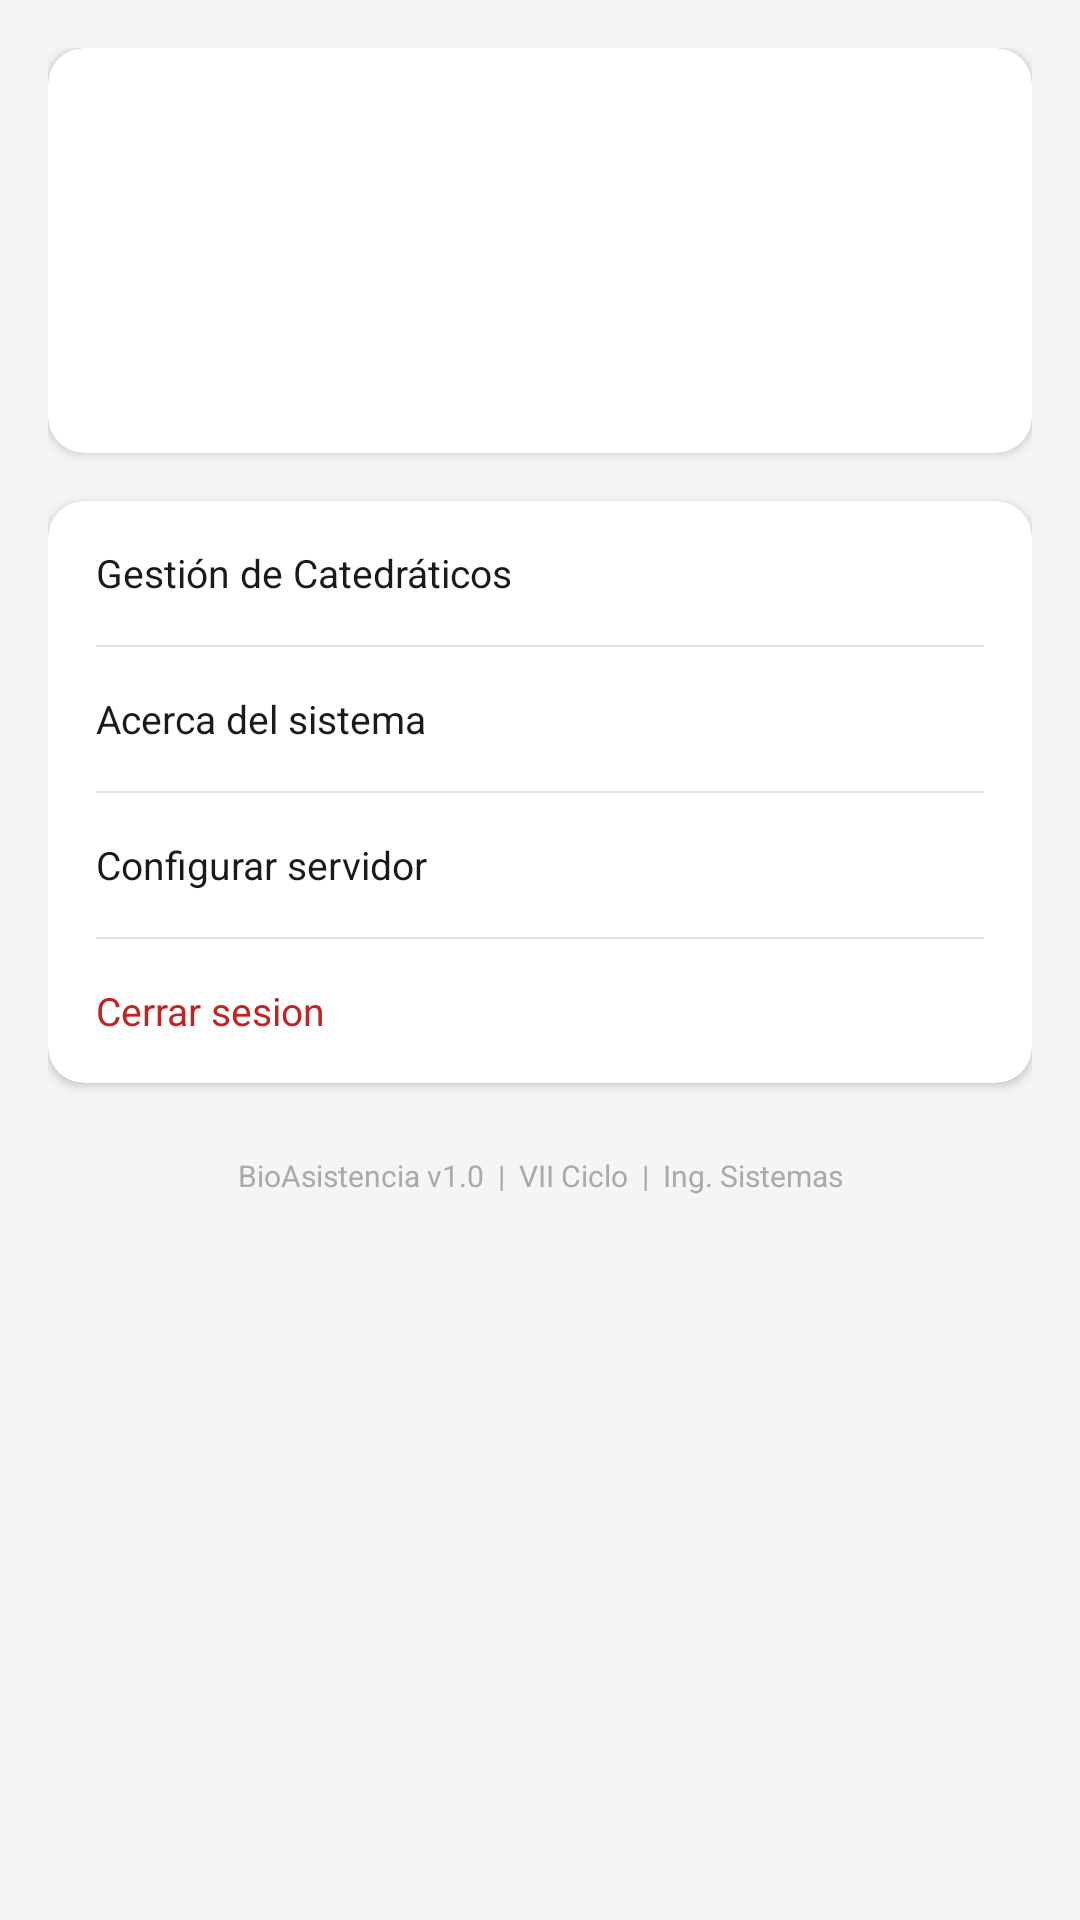

Reconstruct the res/layout file that produces this screen, plus the resources it refers to.
<!-- AndroidManifest.xml: application theme Theme.BioAsistencia -->
<!-- res/layout/fragment_menu.xml -->
<?xml version="1.0" encoding="utf-8"?>
<ScrollView xmlns:android="http://schemas.android.com/apk/res/android"
    android:layout_width="match_parent" android:layout_height="match_parent"
    android:background="@color/bg_secondary">
    <LinearLayout android:layout_width="match_parent" android:layout_height="wrap_content"
        android:orientation="vertical" android:padding="16dp">
        <androidx.cardview.widget.CardView android:layout_width="match_parent"
            android:layout_height="wrap_content" android:layout_marginBottom="16dp"
            app:cardCornerRadius="12dp" app:cardElevation="2dp"
            app:cardBackgroundColor="@color/bg_primary"
            xmlns:app="http://schemas.android.com/apk/res-auto">
            <LinearLayout android:layout_width="match_parent" android:layout_height="wrap_content"
                android:orientation="vertical" android:padding="16dp">
                <FrameLayout android:layout_width="56dp" android:layout_height="56dp"
                    android:background="@drawable/circle_primary_light"
                    android:layout_marginBottom="10dp">
                    <TextView android:id="@+id/tvInitialsUsuario"
                        android:layout_width="match_parent" android:layout_height="match_parent"
                        android:gravity="center" android:textSize="18sp"
                        android:fontFamily="sans-serif-medium" android:textColor="@color/primary"/>
                </FrameLayout>
                <TextView android:id="@+id/tvNombreUsuario"
                    android:layout_width="wrap_content" android:layout_height="wrap_content"
                    android:textSize="15sp" android:fontFamily="sans-serif-medium"
                    android:textColor="@color/text_primary"/>
                <TextView android:id="@+id/tvRol"
                    android:layout_width="wrap_content" android:layout_height="wrap_content"
                    android:layout_marginTop="2dp" android:textSize="11sp"
                    android:textColor="@color/text_secondary"/>
            </LinearLayout>
        </androidx.cardview.widget.CardView>
        <androidx.cardview.widget.CardView android:layout_width="match_parent"
            android:layout_height="wrap_content"
            app:cardCornerRadius="12dp" app:cardElevation="2dp"
            app:cardBackgroundColor="@color/bg_primary"
            xmlns:app="http://schemas.android.com/apk/res-auto">
            <LinearLayout android:layout_width="match_parent" android:layout_height="wrap_content"
                android:orientation="vertical">
                <TextView android:id="@+id/tvGestionCatedraticos"
                    android:layout_width="match_parent" android:layout_height="48dp"
                    android:gravity="center_vertical" android:text="Gestión de Catedráticos"
                    android:textSize="13sp" android:textColor="@color/text_primary"
                    android:paddingHorizontal="16dp" android:clickable="true" android:focusable="true"/>
                <View android:layout_width="match_parent" android:layout_height="0.5dp"
                    android:background="@color/divider" android:layout_marginHorizontal="16dp"/>
                <TextView android:id="@+id/tvAcerca"
                    android:layout_width="match_parent" android:layout_height="48dp"
                    android:gravity="center_vertical" android:text="Acerca del sistema"
                    android:textSize="13sp" android:textColor="@color/text_primary"
                    android:paddingHorizontal="16dp" android:clickable="true" android:focusable="true"/>
                <View android:layout_width="match_parent" android:layout_height="0.5dp"
                    android:background="@color/divider" android:layout_marginHorizontal="16dp"/>
                <TextView android:layout_width="match_parent" android:layout_height="48dp"
                    android:gravity="center_vertical" android:text="Configurar servidor"
                    android:textSize="13sp" android:textColor="@color/text_primary"
                    android:paddingHorizontal="16dp"/>
                <View android:layout_width="match_parent" android:layout_height="0.5dp"
                    android:background="@color/divider" android:layout_marginHorizontal="16dp"/>
                <TextView android:id="@+id/tvLogout"
                    android:layout_width="match_parent" android:layout_height="48dp"
                    android:gravity="center_vertical" android:text="@string/logout"
                    android:textSize="13sp" android:textColor="@color/danger"
                    android:paddingHorizontal="16dp" android:clickable="true" android:focusable="true"/>
            </LinearLayout>
        </androidx.cardview.widget.CardView>
        <TextView android:layout_width="match_parent" android:layout_height="wrap_content"
            android:layout_marginTop="24dp" android:gravity="center"
            android:text="BioAsistencia v1.0  |  VII Ciclo  |  Ing. Sistemas"
            android:textSize="10sp" android:textColor="@color/text_hint"/>
    </LinearLayout>
</ScrollView>
<!-- resources referenced by this layout -->
<resources>
  <color name="bg_primary">#FFFFFF</color>
  <color name="bg_secondary">#F5F5F6</color>
  <color name="danger">#C5221F</color>
  <color name="divider">#E0E0E0</color>
  <color name="primary">#1A73E8</color>
  <color name="text_hint">#AAAAAA</color>
  <color name="text_primary">#1A1A1A</color>
  <color name="text_secondary">#6B6B72</color>
  <string name="logout">Cerrar sesion</string>
  <style name="Theme.BioAsistencia" parent="Theme.MaterialComponents.DayNight.NoActionBar">
          <item name="colorPrimary">@color/primary</item>
          <item name="colorPrimaryVariant">@color/primary_dark</item>
          <item name="colorOnPrimary">@color/white</item>
          <item name="android:statusBarColor">@color/primary_dark</item>
          <item name="android:windowBackground">@color/bg_primary</item>
      </style>
  <color name="primary_dark">#1557B0</color>
  <color name="white">#FFFFFF</color>
</resources>
